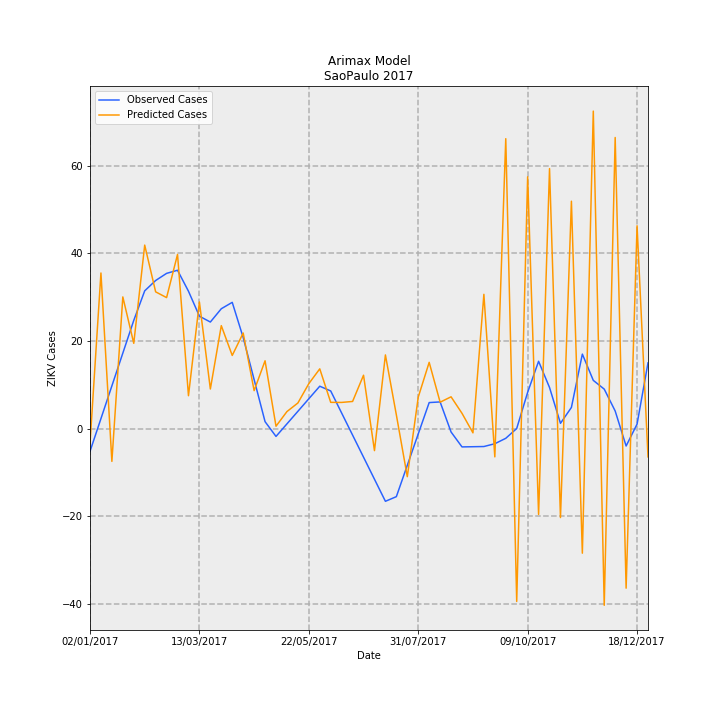

Values plotted in this chart, from the file beside it:
Date, predictions_incidence, observed_incidence, Predicted Cases, Observed Cases, error
02/01/2017, -0.007685, -0.01159, -3.465, -5.227, 1.761
09/01/2017, 0.07881, 0.005007, 35.54, 2.258, 33.28
16/01/2017, -0.01666, 0.0216, -7.511, 9.742, -17.25
23/01/2017, 0.06669, 0.0382, 30.07, 17.23, 12.85
30/01/2017, 0.04317, 0.0548, 19.47, 24.71, -5.244
06/02/2017, 0.09295, 0.06977, 41.91, 31.46, 10.45
13/02/2017, 0.06926, 0.07501, 31.23, 33.83, -2.594
20/02/2017, 0.06634, 0.07862, 29.92, 35.46, -5.538
27/02/2017, 0.08822, 0.0802, 39.78, 36.17, 3.617
06/03/2017, 0.01662, 0.06958, 7.494, 31.38, -23.88
13/03/2017, 0.06412, 0.05692, 28.91, 25.67, 3.247
20/03/2017, 0.02002, 0.05396, 9.028, 24.33, -15.3
27/03/2017, 0.05213, 0.0607, 23.51, 27.37, -3.865
03/04/2017, 0.03702, 0.06393, 16.7, 28.83, -12.13
10/04/2017, 0.04839, 0.04612, 21.82, 20.8, 1.025
17/04/2017, 0.01919, 0.0248, 8.653, 11.18, -2.529
24/04/2017, 0.03433, 0.003472, 15.48, 1.566, 13.91
01/05/2017, 0.001159, -0.004009, 0.5226, -1.808, 2.33
08/05/2017, 0.008584, 0.002352, 3.871, 1.061, 2.81
15/05/2017, 0.01293, 0.008713, 5.831, 3.929, 1.902
22/05/2017, 0.02273, 0.01507, 10.25, 6.797, 3.454
29/05/2017, 0.03023, 0.02143, 13.63, 9.666, 3.966
05/06/2017, 0.01326, 0.01902, 5.977, 8.579, -2.601
12/06/2017, 0.01322, 0.007841, 5.961, 3.536, 2.425
19/06/2017, 0.01371, -0.003342, 6.181, -1.507, 7.688
26/06/2017, 0.027, -0.01452, 12.18, -6.55, 18.73
03/07/2017, -0.01121, -0.02571, -5.053, -11.59, 6.539
10/07/2017, 0.03729, -0.03689, 16.82, -16.64, 33.45
17/07/2017, 0.006916, -0.03454, 3.119, -15.57, 18.69
24/07/2017, -0.02442, -0.01864, -11.01, -8.407, -2.606
31/07/2017, 0.01588, -0.002752, 7.163, -1.241, 8.404
07/08/2017, 0.03353, 0.01314, 15.12, 5.925, 9.195
14/08/2017, 0.01334, 0.01347, 6.014, 6.075, -0.06099
21/08/2017, 0.01607, -0.00176, 7.245, -0.7939, 8.038
28/08/2017, 0.007698, -0.009327, 3.471, -4.206, 7.677
04/09/2017, -0.002202, -0.00923, -0.993, -4.162, 3.169
11/09/2017, 0.068, -0.009133, 30.67, -4.118, 34.78
18/09/2017, -0.01437, -0.007713, -6.48, -3.478, -3.002
25/09/2017, 0.1469, -0.00497, 66.23, -2.241, 68.48
02/10/2017, -0.08765, 0.0, -39.53, 0.0, -39.53
09/10/2017, 0.1276, 0.01834, 57.52, 8.27, 49.25
16/10/2017, -0.04355, 0.03407, -19.64, 15.36, -35
23/10/2017, 0.1317, 0.02077, 59.4, 9.366, 50.03
30/10/2017, -0.04513, 0.00263, -20.35, 1.186, -21.54
06/11/2017, 0.1152, 0.01067, 51.94, 4.814, 47.13
13/11/2017, -0.06319, 0.0377, -28.49, 17.0, -45.49
20/11/2017, 0.1609, 0.02439, 72.54, 11.0, 61.54
27/11/2017, -0.08959, 0.01996, -40.4, 9.0, -49.4
04/12/2017, 0.1475, 0.00887, 66.51, 4.0, 62.51
11/12/2017, -0.08092, -0.00887, -36.49, -4.0, -32.49
18/12/2017, 0.1027, 0.002218, 46.33, 1.0, 45.33
25/12/2017, -0.01439, 0.03326, -6.489, 15.0, -21.49
